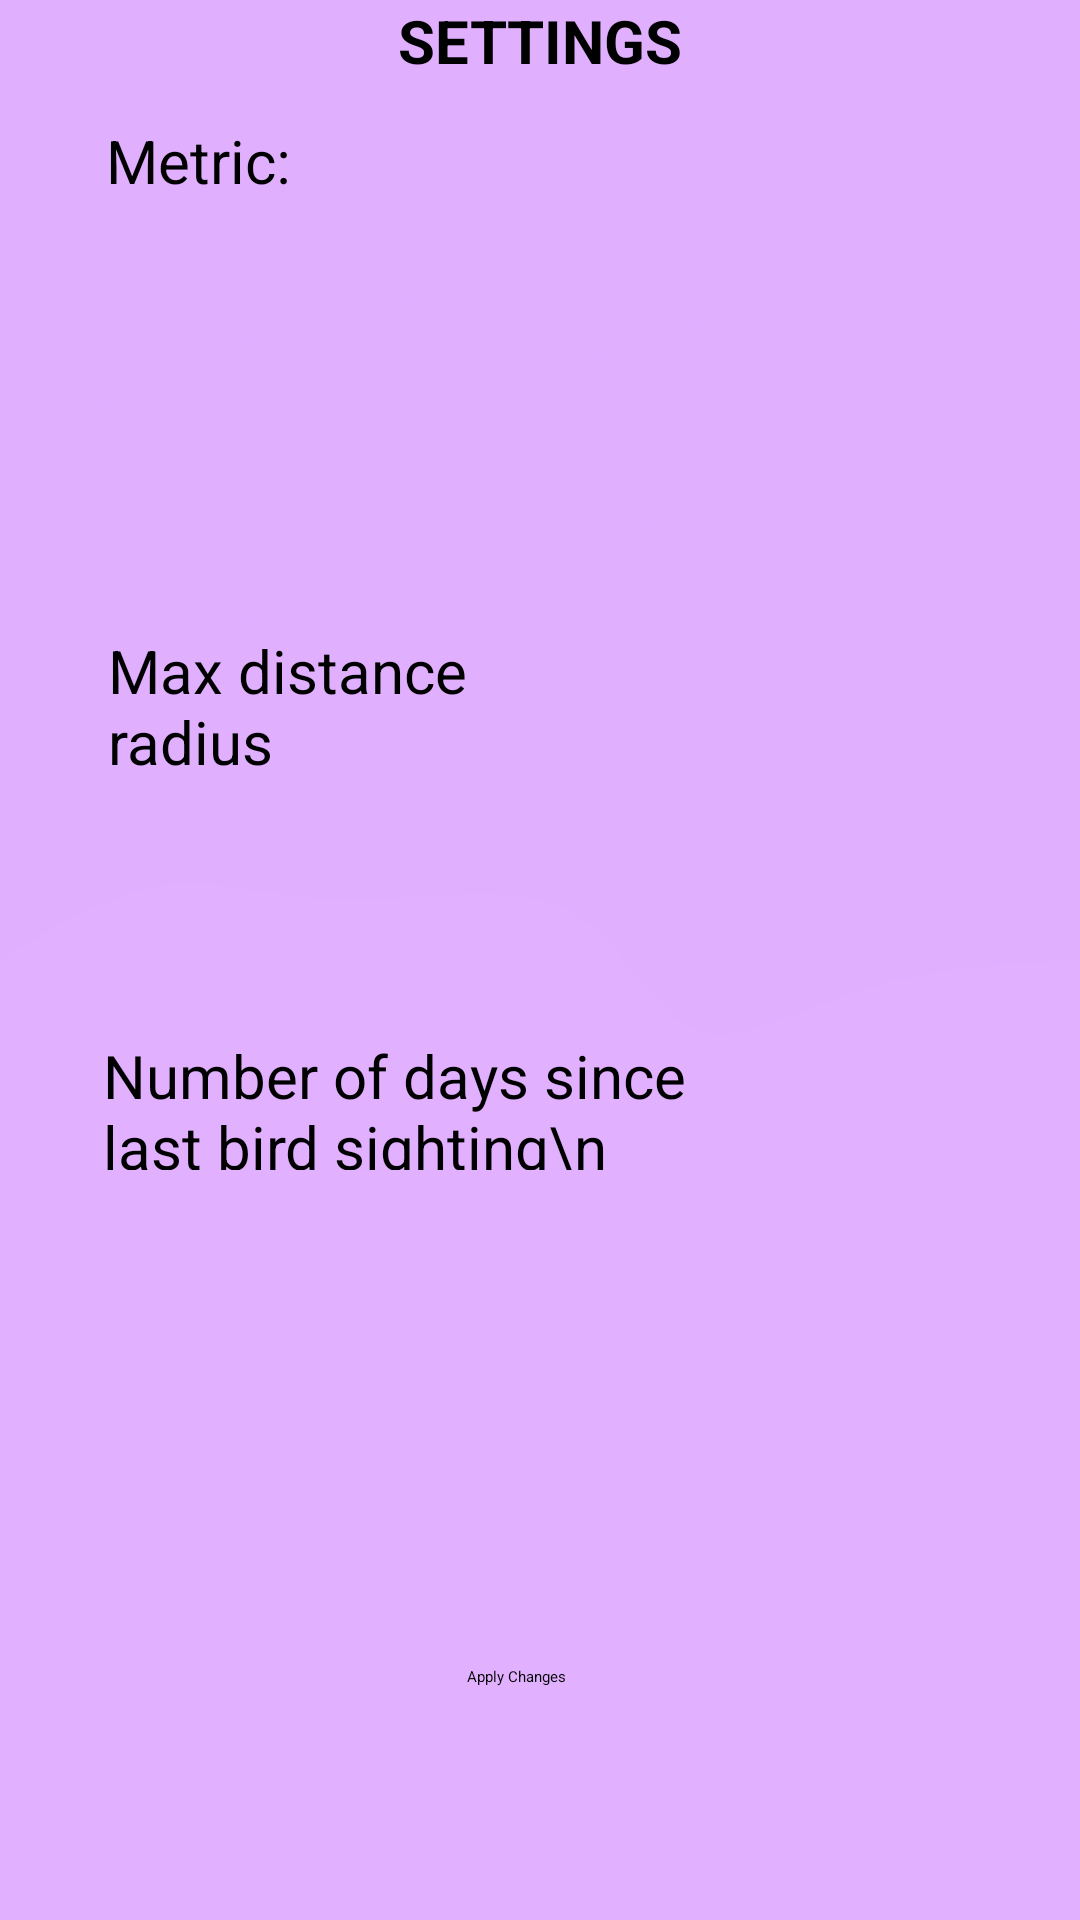

Produce the Android XML layout that renders to this screen, including the resource entries it uses.
<!-- AndroidManifest.xml: application theme Theme.AvianExplorer -->
<!-- res/layout/activity_settings.xml -->
<?xml version="1.0" encoding="utf-8"?>
<androidx.drawerlayout.widget.DrawerLayout
    xmlns:android="http://schemas.android.com/apk/res/android"
    xmlns:app="http://schemas.android.com/apk/res-auto"
    xmlns:tools="http://schemas.android.com/tools"
    android:id="@+id/drawer_layout"
    android:layout_width="match_parent"
    android:layout_height="match_parent"
    android:background="#FF59297D"
    tools:context=".Settings">

    <LinearLayout
        android:layout_width="match_parent"
        android:layout_height="match_parent"
        android:orientation="vertical"
        android:id="@+id/content_Layout">

        <androidx.constraintlayout.widget.ConstraintLayout
            android:layout_width="match_parent"
            android:layout_height="match_parent"
            android:background="@drawable/patterns">

            <TextView
                android:id="@+id/textView3"
                android:layout_width="193dp"
                android:layout_height="55dp"
                android:layout_marginTop="40dp"
                android:text="Metric:"
                android:textSize="20sp"
                app:fontFamily="sans-serif"
                app:layout_constraintEnd_toEndOf="parent"
                app:layout_constraintHorizontal_bias="0.211"
                app:layout_constraintStart_toStartOf="parent"
                app:layout_constraintTop_toTopOf="parent"
                app:textAllCaps="true" />

            <TextView
                android:id="@+id/distance_prompt"
                android:layout_width="176dp"
                android:layout_height="49dp"
                android:layout_marginTop="28dp"
                android:text="Max distance radius"
                android:textSize="20sp"
                app:layout_constraintEnd_toEndOf="parent"
                app:layout_constraintHorizontal_bias="0.195"
                app:layout_constraintStart_toStartOf="parent"
                app:layout_constraintTop_toBottomOf="@+id/spinner" />

            <TextView
                android:id="@+id/textView7"
                android:layout_width="210dp"
                android:layout_height="45dp"
                android:layout_marginTop="16dp"
                android:text="Number of days since last bird sighting\n Values must be from 1 - 30"
                android:textSize="20sp"
                app:layout_constraintEnd_toEndOf="parent"
                app:layout_constraintHorizontal_bias="0.228"
                app:layout_constraintStart_toStartOf="parent"
                app:layout_constraintTop_toBottomOf="@+id/maxDistance" />

            <Button
                android:id="@+id/saveBtn"
                android:layout_width="wrap_content"
                android:layout_height="wrap_content"
                android:layout_marginTop="133dp"
                android:layout_marginBottom="56dp"
                android:text="Apply Changes"
                android:backgroundTint="#483248"
                app:layout_constraintBottom_toBottomOf="parent"
                app:layout_constraintEnd_toEndOf="parent"
                app:layout_constraintHorizontal_bias="0.476"
                app:layout_constraintStart_toStartOf="parent"
                app:layout_constraintTop_toBottomOf="@+id/daysMax"
                app:layout_constraintVertical_bias="0.302" />

            <Spinner
                android:id="@+id/spinner"
                android:layout_width="196dp"
                android:layout_height="67dp"
                android:layout_marginTop="20dp"
                app:layout_constraintEnd_toEndOf="parent"
                app:layout_constraintHorizontal_bias="0.213"
                app:layout_constraintStart_toStartOf="parent"
                app:layout_constraintTop_toBottomOf="@+id/textView3" />

            <EditText
                android:id="@+id/maxDistance"
                android:layout_width="188dp"
                android:layout_height="62dp"
                android:layout_marginTop="8dp"
                android:ems="10"
                android:inputType="number"
                app:layout_constraintEnd_toEndOf="parent"
                app:layout_constraintHorizontal_bias="0.206"
                app:layout_constraintStart_toStartOf="parent"
                app:layout_constraintTop_toBottomOf="@+id/distance_prompt" />

            <EditText
                android:id="@+id/daysMax"
                android:layout_width="wrap_content"
                android:layout_height="wrap_content"
                android:layout_marginTop="16dp"
                android:ems="10"
                android:inputType="number"
                app:layout_constraintEnd_toEndOf="parent"
                app:layout_constraintHorizontal_bias="0.228"
                app:layout_constraintStart_toStartOf="parent"
                app:layout_constraintTop_toBottomOf="@+id/textView7" />

            <TextView
                android:id="@+id/textView10"
                android:layout_width="wrap_content"
                android:layout_height="wrap_content"
                android:text="SETTINGS"
                android:textSize="20sp"
                android:textStyle="bold"
                app:layout_constraintEnd_toEndOf="parent"
                app:layout_constraintStart_toStartOf="parent"
                app:layout_constraintTop_toTopOf="parent" />

        </androidx.constraintlayout.widget.ConstraintLayout>

    </LinearLayout>
    <com.google.android.material.navigation.NavigationView
        android:id="@+id/nav_view"
        android:layout_width="match_parent"
        android:layout_height="match_parent"
        android:layout_gravity="start"
        app:headerLayout="@layout/navigation_header"
        app:theme="@style/NavDrawerStyle"
        app:menu="@menu/navigation_menu" />
</androidx.drawerlayout.widget.DrawerLayout>
<!-- res/layout/navigation_header.xml (included above) -->
<?xml version="1.0" encoding="utf-8"?>
<LinearLayout xmlns:android="http://schemas.android.com/apk/res/android"
    android:layout_width="match_parent"
    android:layout_height="wrap_content"
    android:orientation="vertical"
    android:padding="16dp">

    <ImageView
        android:layout_width="80dp"
        android:layout_height="80dp"
        android:src="@drawable/bird_watchr_hexcode"/>

    <TextView
        android:id="@+id/nameTextView"
        android:layout_width="wrap_content"
        android:layout_height="wrap_content"
        android:textSize="18sp" />

    <TextView
        android:id="@+id/emailTextView"
        android:layout_width="wrap_content"
        android:layout_height="wrap_content"
        android:textSize="14sp" />

</LinearLayout>
<!-- resources referenced by this layout -->
<resources>
  <!-- drawable bird_watchr_hexcode: png bitmap (drawable, 57811 bytes) -->
  <!-- drawable patterns: vector/xml drawable (drawable, 2213 chars, omitted) -->
  <style name="NavDrawerStyle" parent="@style/Widget.Design.NavigationView">
          <item name="android:background">@color/purple</item>
      </style>
  <color name="purple">#FFBB86FC</color>
</resources>
